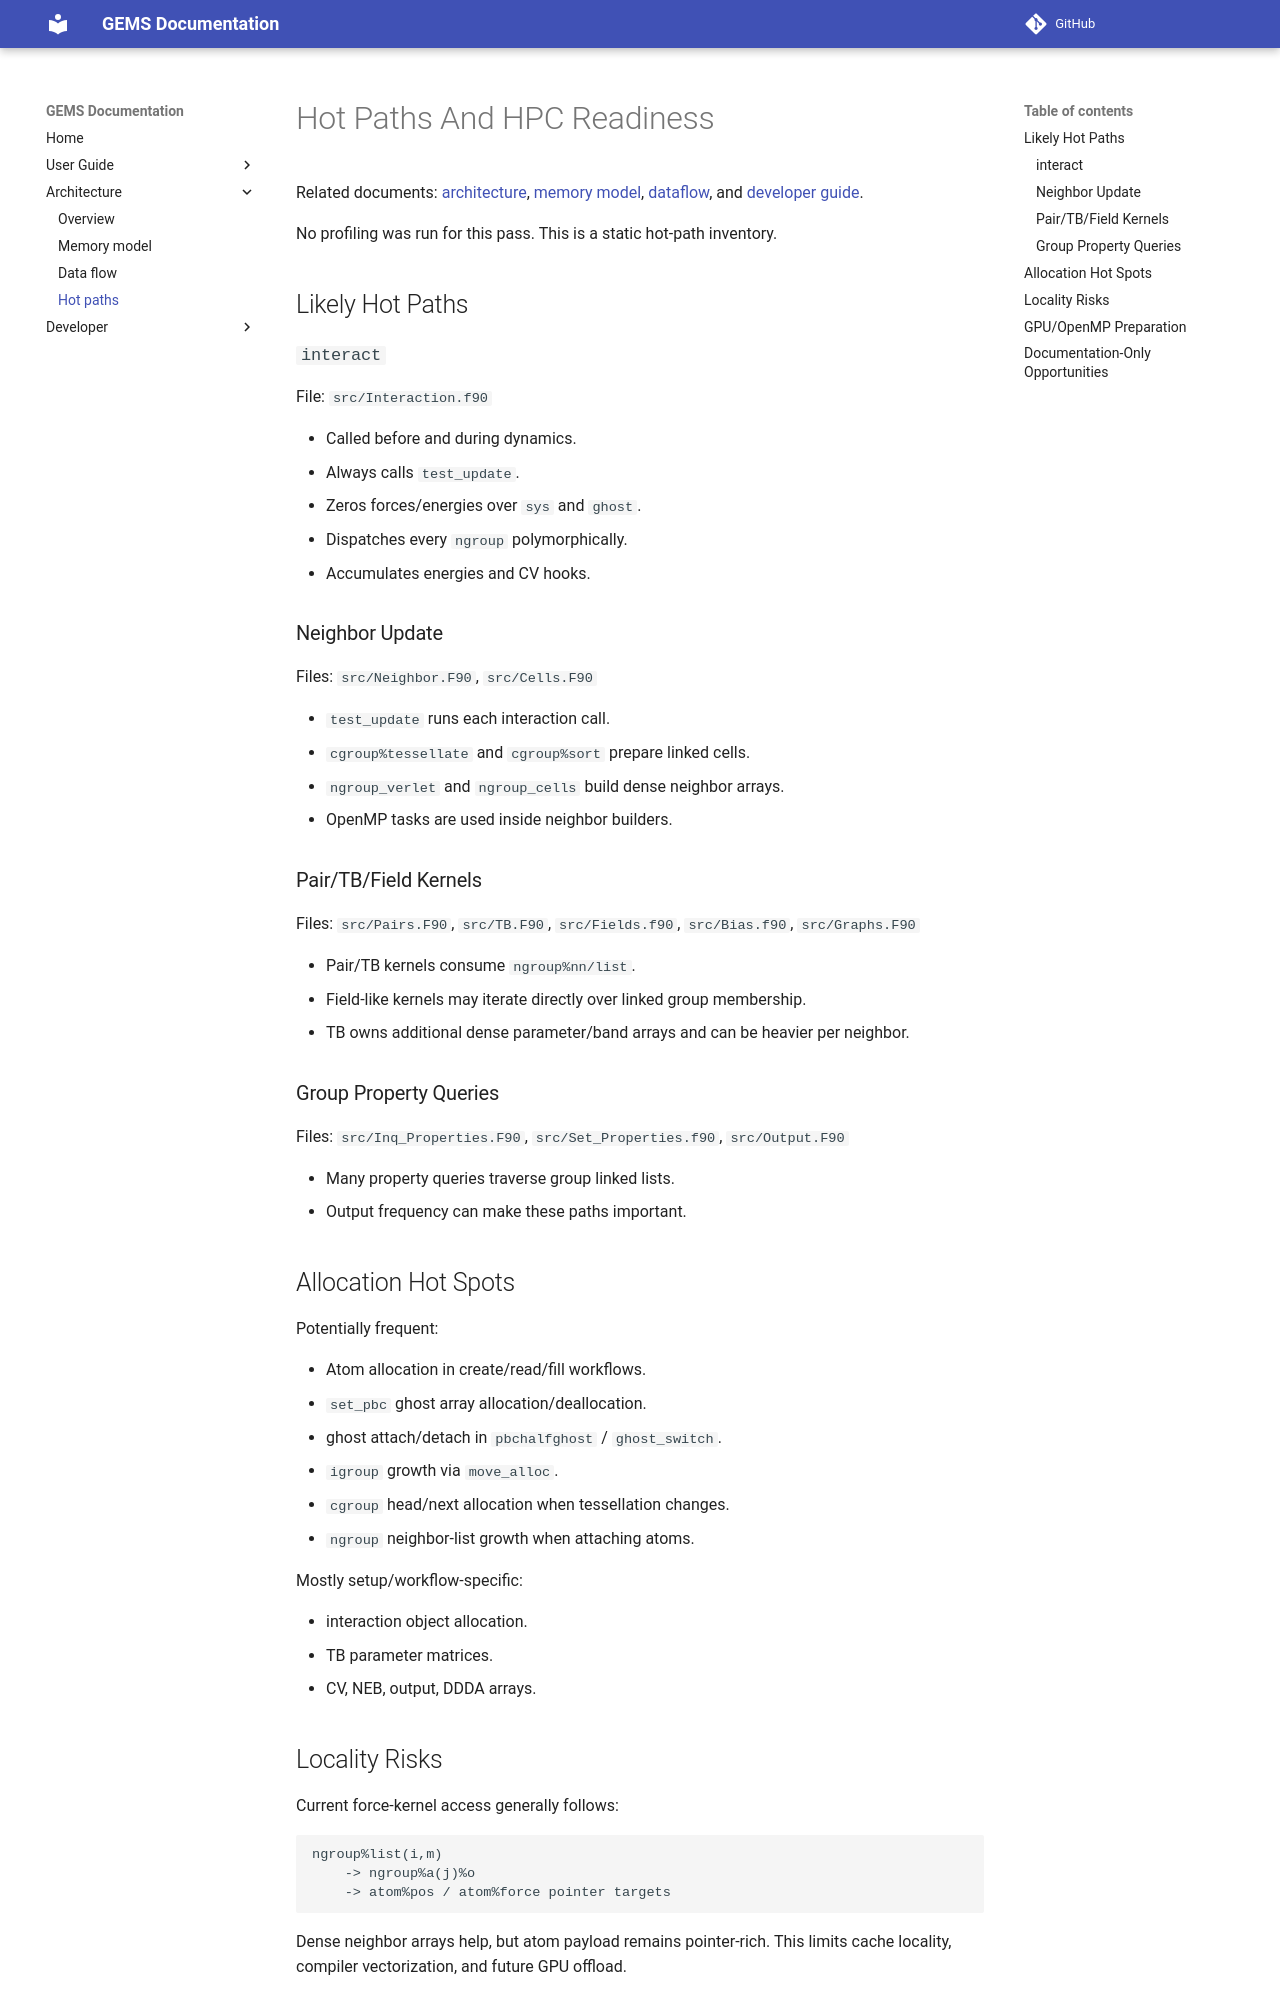

repository: alexispaz/GEMS · page: HOTPATHS/index.html · generator: mkdocs

# Hot Paths And HPC Readiness

Related documents: [architecture](ARCHITECTURE.md), [memory model](MEMORY_MODEL.md), [dataflow](DATAFLOW.md), and [developer guide](DEVELOPER_GUIDE.md).

No profiling was run for this pass. This is a static hot-path inventory.

## Likely Hot Paths

### `interact`

File: `src/Interaction.f90`

- Called before and during dynamics.
- Always calls `test_update`.
- Zeros forces/energies over `sys` and `ghost`.
- Dispatches every `ngroup` polymorphically.
- Accumulates energies and CV hooks.

### Neighbor Update

Files: `src/Neighbor.F90`, `src/Cells.F90`

- `test_update` runs each interaction call.
- `cgroup%tessellate` and `cgroup%sort` prepare linked cells.
- `ngroup_verlet` and `ngroup_cells` build dense neighbor arrays.
- OpenMP tasks are used inside neighbor builders.

### Pair/TB/Field Kernels

Files: `src/Pairs.F90`, `src/TB.F90`, `src/Fields.f90`, `src/Bias.f90`, `src/Graphs.F90`

- Pair/TB kernels consume `ngroup%nn/list`.
- Field-like kernels may iterate directly over linked group membership.
- TB owns additional dense parameter/band arrays and can be heavier per neighbor.

### Group Property Queries

Files: `src/Inq_Properties.F90`, `src/Set_Properties.f90`, `src/Output.F90`

- Many property queries traverse group linked lists.
- Output frequency can make these paths important.

## Allocation Hot Spots

Potentially frequent:

- Atom allocation in create/read/fill workflows.
- `set_pbc` ghost array allocation/deallocation.
- ghost attach/detach in `pbchalfghost` / `ghost_switch`.
- `igroup` growth via `move_alloc`.
- `cgroup` head/next allocation when tessellation changes.
- `ngroup` neighbor-list growth when attaching atoms.

Mostly setup/workflow-specific:

- interaction object allocation.
- TB parameter matrices.
- CV, NEB, output, DDDA arrays.
